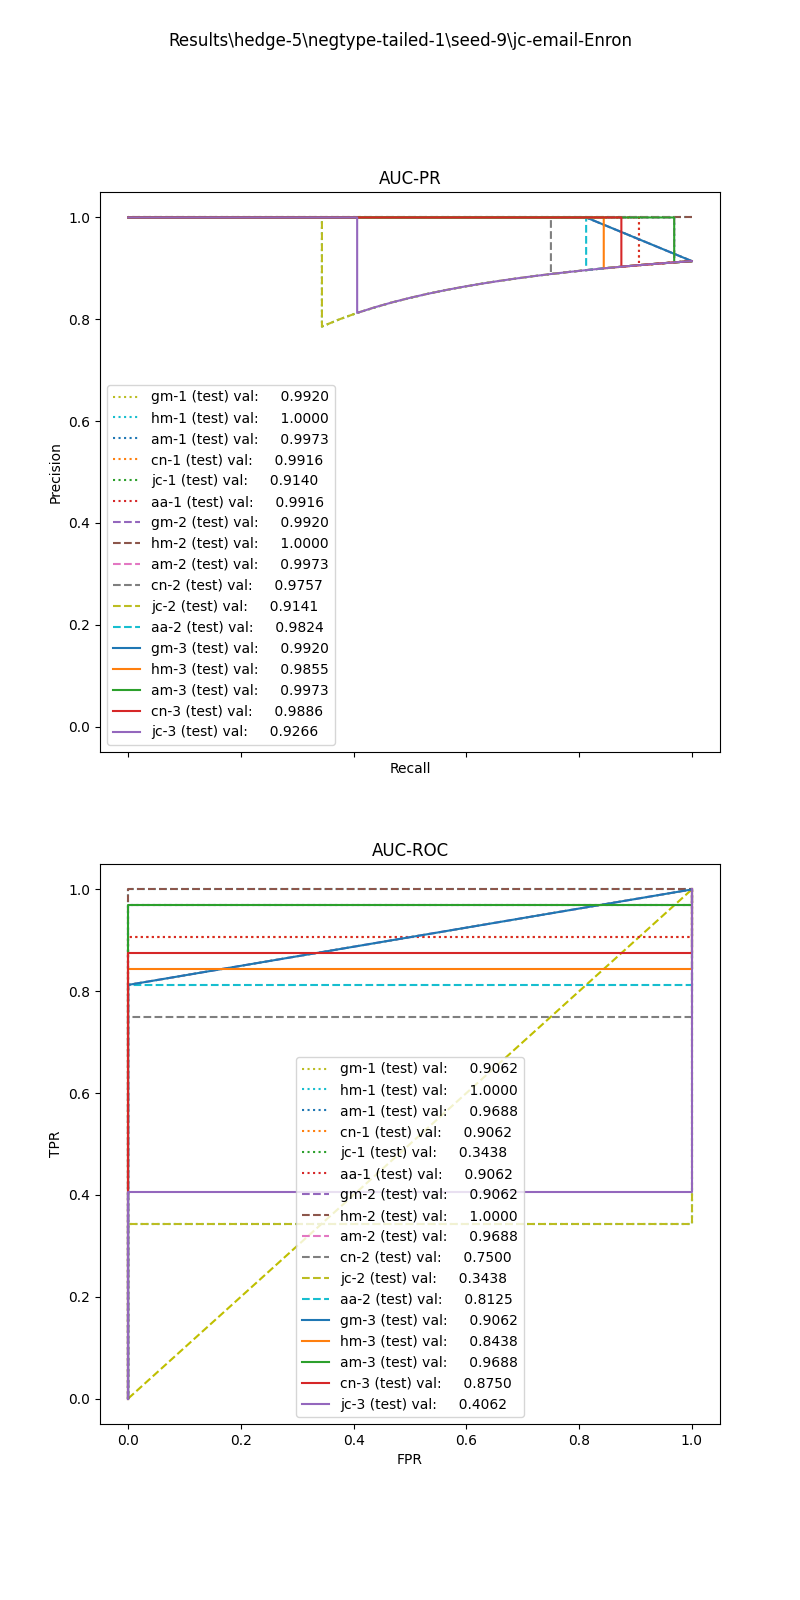

Data behind this chart, as committed beside it:
, input_dim1, pred_dim1, input_dim2, pred_dim2, input_dim3, pred_dim3, label
0, 8.261, 1.0, 1.216, 1.0, 0.125, 1.0, 1.0
1, 3.021, 1.0, 1.384, 1.0, 0.05, 1.0, 1.0
2, 8.756, 1.0, 0.2463, 1.0, 0.01053, 1.0, 1.0
3, 4.49, 1.0, 0.6753, 1.0, 0.0, 1.0, 1.0
4, 5.274, 1.0, 1.158, 1.0, 0.1053, 1.0, 1.0
5, 3.251, 1.0, 1.28, 1.0, 0.0, 1.0, 1.0
6, 2.933, 1.0, 0.6485, 1.0, 0.07143, 1.0, 1.0
7, 4.35, 1.0, 1.188, 1.0, 0.05405, 1.0, 1.0
8, 7.112, 1.0, 1.027, 1.0, 0.03361, 1.0, 1.0
9, 11.72, 1.0, 0.9799, 1.0, 0.03361, 1.0, 1.0
10, 1.88, 1.0, 0.0, 1.0, 0.0, 1.0, 1.0
11, 8.261, 1.0, 1.19, 1.0, 0.05405, 1.0, 1.0
12, 8.756, 1.0, 0.9865, 1.0, 0.03279, 1.0, 1.0
13, 4.482, 1.0, 1.355, 1.0, 0.05, 1.0, 1.0
14, 4.35, 1.0, 1.23, 1.0, 0.07143, 1.0, 1.0
15, 4.162, 1.0, 1.548, 1.0, 0.1739, 1.0, 1.0
16, 2.93, 1.0, 0.0, 1.0, 0.0, 1.0, 1.0
17, 6.095, 1.0, 1.521, 1.0, 0.0, 1.0, 1.0
18, 8.261, 1.0, 1.032, 1.0, 0.032, 1.0, 1.0
19, 4.195, 1.0, 0.0, 1.0, 0.0, 1.0, 1.0
20, 4.548, 1.0, 1.197, 1.0, 0.06154, 1.0, 1.0
21, 4.528, 1.0, 0.6606, 1.0, 0.0, 1.0, 1.0
22, 5.057, 1.0, 1.543, 1.0, 0.08, 1.0, 1.0
23, 11.72, 1.0, 0.9715, 1.0, 0.02797, 1.0, 1.0
24, 6.347, 1.0, 0.0, 1.0, 0.0, 1.0, 1.0
25, 8.97, 1.0, 1.013, 1.0, 0.03448, 1.0, 1.0
26, 12.59, 1.0, 0.9836, 1.0, 0.0, 1.0, 1.0
27, 8.977, 1.0, 0.9647, 1.0, 0.03636, 1.0, 1.0
28, 8.828, 1.0, 1.056, 1.0, 0.04494, 1.0, 1.0
29, 5.057, 1.0, 1.33, 1.0, 0.2857, 1.0, 1.0
30, 8.977, 1.0, 0.9793, 1.0, 0.0274, 1.0, 1.0
31, 4.528, 1.0, 1.322, 1.0, 0.0, 1.0, 0.0
32, 9.723, 1.0, 1.107, 1.0, 0.0, 1.0, 0.0
33, 9.723, 1.0, 1.107, 1.0, 0.0, 1.0, 0.0
34, 9.723, 1.0, 1.107, 1.0, 0.0, 1.0, 
